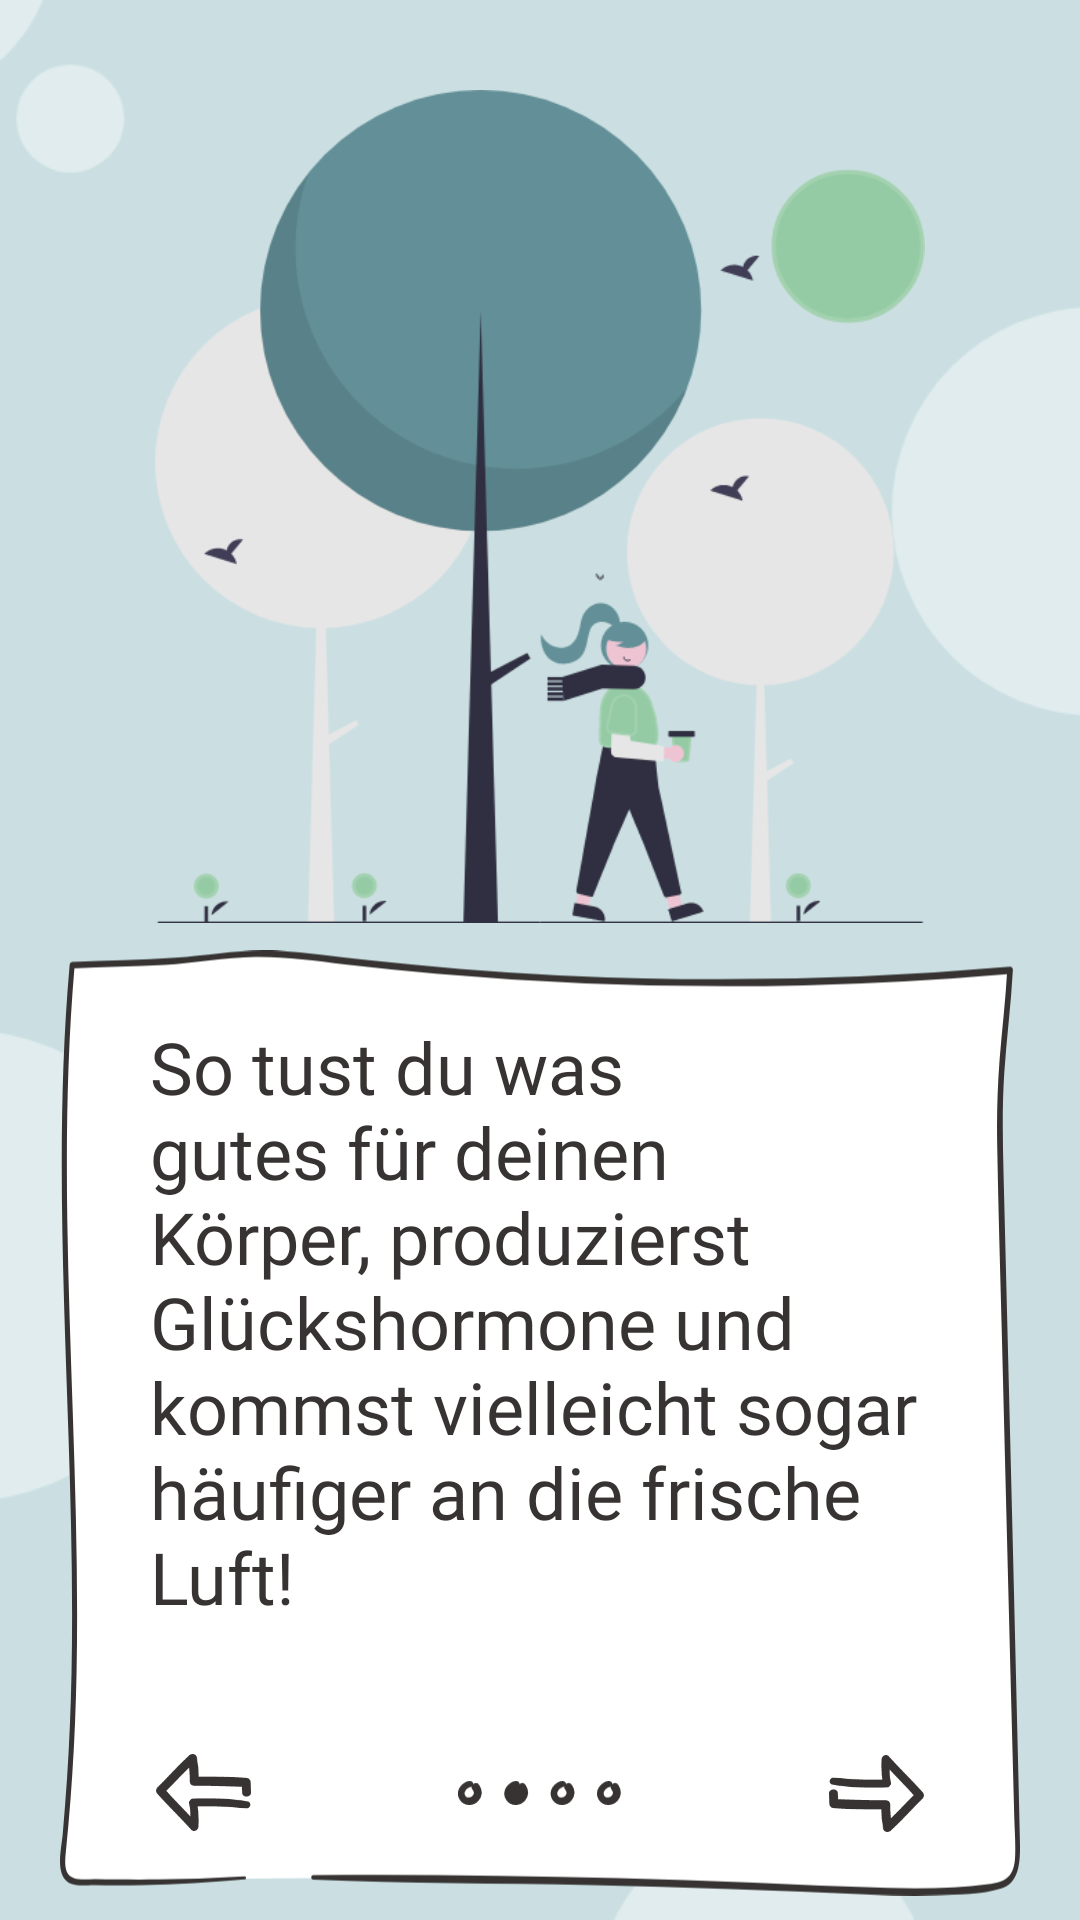

Here is an Android app screen rendered from its layout file. Give the layout XML and the strings, colors and styles it references.
<!-- AndroidManifest.xml: application theme Theme.MotiPet -->
<!-- res/layout/onboarding_screen3.xml -->
<?xml version="1.0" encoding="utf-8"?>
<androidx.constraintlayout.widget.ConstraintLayout xmlns:android="http://schemas.android.com/apk/res/android"
    xmlns:app="http://schemas.android.com/apk/res-auto"
    xmlns:tools="http://schemas.android.com/tools"
    android:layout_width="match_parent"
    android:layout_height="match_parent">

    <ImageView
        android:id="@+id/iv_background"
        android:layout_width="fill_parent"
        android:layout_height="wrap_content"
        android:scaleType="centerCrop"
        app:layout_constraintBottom_toBottomOf="parent"
        app:layout_constraintEnd_toEndOf="parent"
        app:layout_constraintHorizontal_bias="0.0"
        app:layout_constraintStart_toStartOf="parent"
        app:layout_constraintTop_toTopOf="parent"
        app:layout_constraintVertical_bias="0.0"
        app:srcCompat="@drawable/slide3" />

    <ImageView
        android:id="@+id/ic_pic"
        android:layout_width="0dp"
        android:layout_height="0dp"
        android:paddingTop="30dp"
        android:paddingBottom="25dp"
        app:layout_constraintBottom_toTopOf="@+id/guideline"
        app:layout_constraintEnd_toStartOf="@+id/guideline3"
        app:layout_constraintStart_toStartOf="@+id/guideline2"
        app:layout_constraintTop_toTopOf="@+id/iv_background"
        app:srcCompat="@drawable/pic2" />

    <ImageView
        android:id="@+id/iv_paper"
        android:layout_width="320dp"
        android:layout_height="320dp"
        android:layout_marginBottom="24dp"
        android:adjustViewBounds="true"
        app:layout_constraintBottom_toBottomOf="parent"
        app:layout_constraintEnd_toStartOf="@+id/guideline3"
        app:layout_constraintStart_toStartOf="@+id/guideline2"
        app:layout_constraintTop_toTopOf="@+id/guideline"
        app:srcCompat="@drawable/paper" />

    <TextView
        android:id="@+id/tv_info"
        android:layout_width="@dimen/paper_w"
        android:layout_height="wrap_content"
        android:fontFamily="@font/family_body"
        android:paddingHorizontal="@dimen/padding_text_hor"
        android:paddingVertical="@dimen/padding_text_ver"
        android:text="So tust du was gutes für deinen Körper, produzierst Glückshormone und kommst vielleicht sogar häufiger an die frische Luft!"
        android:textColor="@color/darkgrey"
        android:textSize="@dimen/large"
        app:layout_constraintEnd_toEndOf="@+id/iv_paper"
        app:layout_constraintStart_toStartOf="@+id/iv_paper"
        app:layout_constraintTop_toTopOf="@+id/iv_paper" />

    <ImageButton
        android:id="@+id/ib_arrow_l"
        android:layout_width="@dimen/arrow_small_w"
        android:layout_height="wrap_content"
        android:layout_marginStart="32dp"
        android:layout_marginBottom="24dp"
        android:adjustViewBounds="true"
        android:background="#00000000"
        android:scaleType="centerInside"
        app:layout_constraintBottom_toBottomOf="@+id/iv_paper"
        app:layout_constraintStart_toStartOf="@+id/iv_paper"
        app:srcCompat="@drawable/arrow" />

    <ImageButton
        android:id="@+id/ib_arrow_r"
        android:layout_width="@dimen/arrow_small_w"
        android:layout_height="wrap_content"
        android:layout_marginEnd="32dp"
        android:adjustViewBounds="true"
        android:background="#00000000"
        android:rotation="180"
        android:scaleType="centerInside"
        app:layout_constraintBottom_toBottomOf="@+id/iv_dots"
        app:layout_constraintEnd_toEndOf="@+id/iv_paper"
        app:layout_constraintTop_toTopOf="@+id/iv_dots"
        app:srcCompat="@drawable/arrow" />

    <ImageView
        android:id="@+id/iv_dots"
        android:layout_width="@dimen/dots_w"
        android:layout_height="wrap_content"
        app:layout_constraintBottom_toBottomOf="@+id/ib_arrow_l"
        app:layout_constraintEnd_toStartOf="@+id/ib_arrow_r"
        app:layout_constraintStart_toEndOf="@+id/ib_arrow_l"
        app:layout_constraintTop_toTopOf="@+id/ib_arrow_l"
        app:srcCompat="@drawable/dots2" />

    <androidx.constraintlayout.widget.Guideline
        android:id="@+id/guideline"
        android:layout_width="wrap_content"
        android:layout_height="wrap_content"
        android:orientation="horizontal"
        app:layout_constraintGuide_begin="366dp"
        app:layout_constraintGuide_percent="0.52" />

    <androidx.constraintlayout.widget.Guideline
        android:id="@+id/guideline2"
        android:layout_width="wrap_content"
        android:layout_height="wrap_content"
        android:orientation="vertical"
        app:layout_constraintGuide_percent="0.07"/>

    <androidx.constraintlayout.widget.Guideline
        android:id="@+id/guideline3"
        android:layout_width="wrap_content"
        android:layout_height="wrap_content"
        android:orientation="vertical"
        app:layout_constraintGuide_percent="0.93" />

</androidx.constraintlayout.widget.ConstraintLayout>
<!-- resources referenced by this layout -->
<resources>
  <color name="darkgrey">#363332</color>
  <dimen name="arrow_small_w">32dp</dimen>
  <dimen name="dots_w">55dp</dimen>
  <dimen name="large">24sp</dimen>
  <dimen name="padding_text_hor">30dp</dimen>
  <dimen name="padding_text_ver">25dp</dimen>
  <dimen name="paper_w">320dp</dimen>
  <!-- drawable arrow (drawable) -->
  <vector xmlns:android="http://schemas.android.com/apk/res/android"
      android:width="50.799dp"
      android:height="40.952dp"
      android:viewportWidth="50.799"
      android:viewportHeight="40.952"
      >
    <path
        android:pathData="M48.9832,25.223a89.077,89.077 0,0 0,-14.6 -1.458q-7.3,-0.317 -14.6,-0.039a2.143,2.143 0,0 0,-2.033 2.672,48.017 48.017,0 0,1 0.417,12.322l3.76,-1.558c-5.805,-6.617 -12.2,-12.7 -18.026,-19.3l-0,3.261c5.853,-5.6 11.181,-11.728 17.258,-17.113l-3.982,-1.052a54.488,54.488 0,0 1,0.758 11.546,2.436 2.436,0 0,0 2.412,2.412c9.246,-0.094 18.482,0.192 27.714,0.6l-2.457,-2.458c0.194,1.942 0.13,3.879 0.4,5.814 0.374,2.69 5.047,2.083 4.792,-0.648 -0.169,-1.716 -0.089,-3.446 -0.262,-5.166a2.53,2.53 0,0 0,-2.46 -2.458c-9.236,-0.4 -18.469,-0.65 -27.714,-0.509l2.412,2.412a60.449,60.449 0,0 0,-0.988 -12.81c-0.34,-1.88 -2.763,-2.143 -3.982,-1.052 -6.035,5.406 -11.324,11.582 -17.138,17.221a2.346,2.346 0,0 0,-0 3.251c5.878,6.556 12.265,12.632 18.172,19.167 1.369,1.515 3.637,0.228 3.76,-1.558a54.337,54.337 0,0 0,-0.755 -13.463l-2.035,2.67q7.187,-0.3 14.375,-0.036c4.792,0.18 9.554,0.78 14.33,0.913 2.04,0.059 2.533,-3.167 0.488,-3.605Z"
        android:fillColor="#363332"/>
  </vector>
  <!-- drawable dots2: vector/xml drawable (drawable, 5092 chars, omitted) -->
  <!-- drawable paper: vector/xml drawable (drawable, 2961 chars, omitted) -->
  <!-- drawable pic2: png bitmap (drawable, 58660 bytes) -->
  <!-- drawable slide3: png bitmap (drawable, 34013 bytes) -->
  <style name="Theme.MotiPet" parent="Theme.MaterialComponents.Light.NoActionBar">
          
          <item name="colorPrimary">@color/darkgrey</item>
          
          
          <item name="colorSecondary">@color/blue</item>
          
          
          <item name="android:statusBarColor" tools:targetApi="l">?attr/colorPrimary</item>
          
      </style>
  <color name="blue">#639098</color>
</resources>
